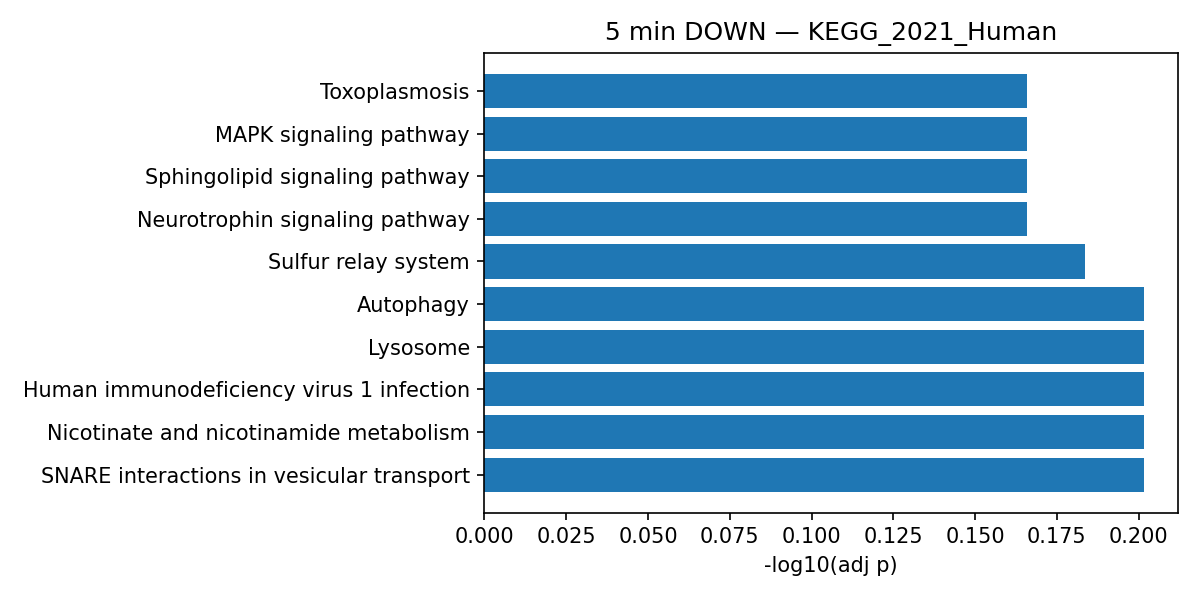

The file beside this chart, header and first rows:
Gene_set, Term, Overlap, P-value, Adjusted P-value, Old P-value, Old Adjusted P-value, Odds Ratio, Combined Score, Genes
KEGG_2021_Human, SNARE interactions in vesicular transpor…, 2/33, 0.01181, 0.6284, 0, 0, 13.08, 58.06, SNAP29;BET1
KEGG_2021_Human, Nicotinate and nicotinamide metabolism, 2/35, 0.01323, 0.6284, 0, 0, 12.29, 53.14, QPRT;SIRT2
KEGG_2021_Human, Human immunodeficiency virus 1 infection, 4/212, 0.02185, 0.6284, 0, 0, 3.945, 15.08, TRAF6;LIMK2;CHEK1;RPS6KB2
KEGG_2021_Human, Lysosome, 3/128, 0.02641, 0.6284, 0, 0, 4.893, 17.78, AP4M1;GAA;CTSW
KEGG_2021_Human, Autophagy, 3/137, 0.03142, 0.6284, 0, 0, 4.562, 15.79, TRAF6;RPS6KB2;SNAP29
KEGG_2021_Human, Sulfur relay system, 1/8, 0.03931, 0.6552, 0, 0, 28.71, 92.9, MOCS2
KEGG_2021_Human, Peroxisome, 2/82, 0.06352, 0.6827, 0, 0, 5.056, 13.94, ACOT8;SLC25A17
KEGG_2021_Human, PD-L1 expression and PD-1 checkpoint pat…, 2/89, 0.07325, 0.6827, 0, 0, 4.648, 12.15, TRAF6;RPS6KB2
KEGG_2021_Human, Selenocompound metabolism, 1/17, 0.08171, 0.6827, 0, 0, 12.55, 31.44, SCLY
KEGG_2021_Human, Primary bile acid biosynthesis, 1/17, 0.08171, 0.6827, 0, 0, 12.55, 31.44, ACOT8
KEGG_2021_Human, Fc gamma R-mediated phagocytosis, 2/97, 0.08492, 0.6827, 0, 0, 4.255, 10.49, LIMK2;RPS6KB2
KEGG_2021_Human, NF-kappa B signaling pathway, 2/104, 0.09556, 0.6827, 0, 0, 3.961, 9.301, TRAF6;ERC1
KEGG_2021_Human, Chemical carcinogenesis, 3/239, 0.1179, 0.6827, 0, 0, 2.577, 5.509, SULT1A1;MGST3;RPS6KB2
KEGG_2021_Human, Folate biosynthesis, 1/26, 0.1223, 0.6827, 0, 0, 8.03, 16.88, MOCS2
KEGG_2021_Human, Galactose metabolism, 1/31, 0.144, 0.6827, 0, 0, 6.69, 12.96, GAA
KEGG_2021_Human, RNA polymerase, 1/31, 0.144, 0.6827, 0, 0, 6.69, 12.96, POLR3K
KEGG_2021_Human, Signaling pathways regulating pluripoten…, 2/143, 0.1604, 0.6827, 0, 0, 2.86, 5.234, PCGF6;BMI1
KEGG_2021_Human, Starch and sucrose metabolism, 1/36, 0.1652, 0.6827, 0, 0, 5.733, 10.32, GAA
KEGG_2021_Human, Primary immunodeficiency, 1/38, 0.1736, 0.6827, 0, 0, 5.423, 9.496, IGLL1
KEGG_2021_Human, Ribosome, 2/158, 0.1871, 0.6827, 0, 0, 2.583, 4.329, MRPL3;RSL24D1
KEGG_2021_Human, ABC transporters, 1/45, 0.2021, 0.6827, 0, 0, 4.558, 7.288, ABCB10
KEGG_2021_Human, Hepatocellular carcinoma, 2/168, 0.2052, 0.6827, 0, 0, 2.426, 3.842, MGST3;RPS6KB2
KEGG_2021_Human, Nucleotide excision repair, 1/47, 0.2101, 0.6827, 0, 0, 4.36, 6.802, XPC
KEGG_2021_Human, Sphingolipid metabolism, 1/49, 0.218, 0.6827, 0, 0, 4.178, 6.363, DEGS1
KEGG_2021_Human, Glutathione metabolism, 1/57, 0.2488, 0.6827, 0, 0, 3.579, 4.979, MGST3
KEGG_2021_Human, Pathogenic Escherichia coli infection, 2/197, 0.2587, 0.6827, 0, 0, 2.062, 2.789, TRAF6;TMBIM6
KEGG_2021_Human, Viral carcinogenesis, 2/203, 0.2698, 0.6827, 0, 0, 2, 2.62, CHEK1;HDAC6
KEGG_2021_Human, Cytosolic DNA-sensing pathway, 1/63, 0.2711, 0.6827, 0, 0, 3.232, 4.218, POLR3K
KEGG_2021_Human, Lysine degradation, 1/63, 0.2711, 0.6827, 0, 0, 3.232, 4.218, AASS
KEGG_2021_Human, Proteoglycans in cancer, 2/205, 0.2735, 0.6827, 0, 0, 1.98, 2.567, RPS6KB2;NUDT16L1
KEGG_2021_Human, Acute myeloid leukemia, 1/67, 0.2857, 0.6827, 0, 0, 3.036, 3.803, RPS6KB2
KEGG_2021_Human, RIG-I-like receptor signaling pathway, 1/70, 0.2964, 0.6827, 0, 0, 2.903, 3.531, TRAF6
KEGG_2021_Human, Adherens junction, 1/71, 0.2999, 0.6827, 0, 0, 2.861, 3.446, NECTIN1
KEGG_2021_Human, p53 signaling pathway, 1/73, 0.3069, 0.6827, 0, 0, 2.782, 3.286, CHEK1
KEGG_2021_Human, Inositol phosphate metabolism, 1/73, 0.3069, 0.6827, 0, 0, 2.782, 3.286, INPP5B
KEGG_2021_Human, Metabolism of xenobiotics by cytochrome …, 1/76, 0.3173, 0.6827, 0, 0, 2.67, 3.065, MGST3
KEGG_2021_Human, Pancreatic cancer, 1/76, 0.3173, 0.6827, 0, 0, 2.67, 3.065, RPS6KB2
KEGG_2021_Human, Pertussis, 1/76, 0.3173, 0.6827, 0, 0, 2.67, 3.065, TRAF6
KEGG_2021_Human, Leishmaniasis, 1/77, 0.3207, 0.6827, 0, 0, 2.635, 2.996, TRAF6
KEGG_2021_Human, Thermogenesis, 2/232, 0.3233, 0.6827, 0, 0, 1.745, 1.971, RPS6KB2;ATP5ME
KEGG_2021_Human, Coronavirus disease, 2/232, 0.3233, 0.6827, 0, 0, 1.745, 1.971, TRAF6;RSL24D1
KEGG_2021_Human, ErbB signaling pathway, 1/85, 0.3475, 0.6827, 0, 0, 2.383, 2.519, RPS6KB2
KEGG_2021_Human, Shigellosis, 2/246, 0.3489, 0.6827, 0, 0, 1.644, 1.731, TRAF6;RPS6KB2
KEGG_2021_Human, Colorectal cancer, 1/86, 0.3508, 0.6827, 0, 0, 2.355, 2.467, RPS6KB2
KEGG_2021_Human, Salmonella infection, 2/249, 0.3543, 0.6827, 0, 0, 1.624, 1.685, TRAF6;VPS33A
KEGG_2021_Human, Small cell lung cancer, 1/92, 0.3701, 0.6827, 0, 0, 2.199, 2.186, TRAF6
KEGG_2021_Human, TGF-beta signaling pathway, 1/94, 0.3764, 0.6827, 0, 0, 2.151, 2.102, RPS6KB2
KEGG_2021_Human, IL-17 signaling pathway, 1/94, 0.3764, 0.6827, 0, 0, 2.151, 2.102, TRAF6
KEGG_2021_Human, Phosphatidylinositol signaling system, 1/97, 0.3858, 0.6827, 0, 0, 2.084, 1.985, INPP5B
KEGG_2021_Human, Choline metabolism in cancer, 1/98, 0.3889, 0.6827, 0, 0, 2.062, 1.948, RPS6KB2
KEGG_2021_Human, mRNA surveillance pathway, 1/98, 0.3889, 0.6827, 0, 0, 2.062, 1.948, SMG6
KEGG_2021_Human, Chagas disease, 1/102, 0.401, 0.6827, 0, 0, 1.98, 1.809, TRAF6
KEGG_2021_Human, Longevity regulating pathway, 1/102, 0.401, 0.6827, 0, 0, 1.98, 1.809, RPS6KB2
KEGG_2021_Human, Toll-like receptor signaling pathway, 1/104, 0.4071, 0.6827, 0, 0, 1.941, 1.745, TRAF6
KEGG_2021_Human, Drug metabolism, 1/108, 0.4189, 0.6827, 0, 0, 1.868, 1.626, MGST3
KEGG_2021_Human, Insulin resistance, 1/108, 0.4189, 0.6827, 0, 0, 1.868, 1.626, RPS6KB2
KEGG_2021_Human, HIF-1 signaling pathway, 1/109, 0.4218, 0.6827, 0, 0, 1.851, 1.598, RPS6KB2
KEGG_2021_Human, Toxoplasmosis, 1/112, 0.4305, 0.6827, 0, 0, 1.801, 1.518, TRAF6
KEGG_2021_Human, MAPK signaling pathway, 2/294, 0.4336, 0.6827, 0, 0, 1.37, 1.145, TRAF6;ECSIT
KEGG_2021_Human, Sphingolipid signaling pathway, 1/119, 0.4502, 0.6827, 0, 0, 1.693, 1.351, DEGS1
... 40 more rows
